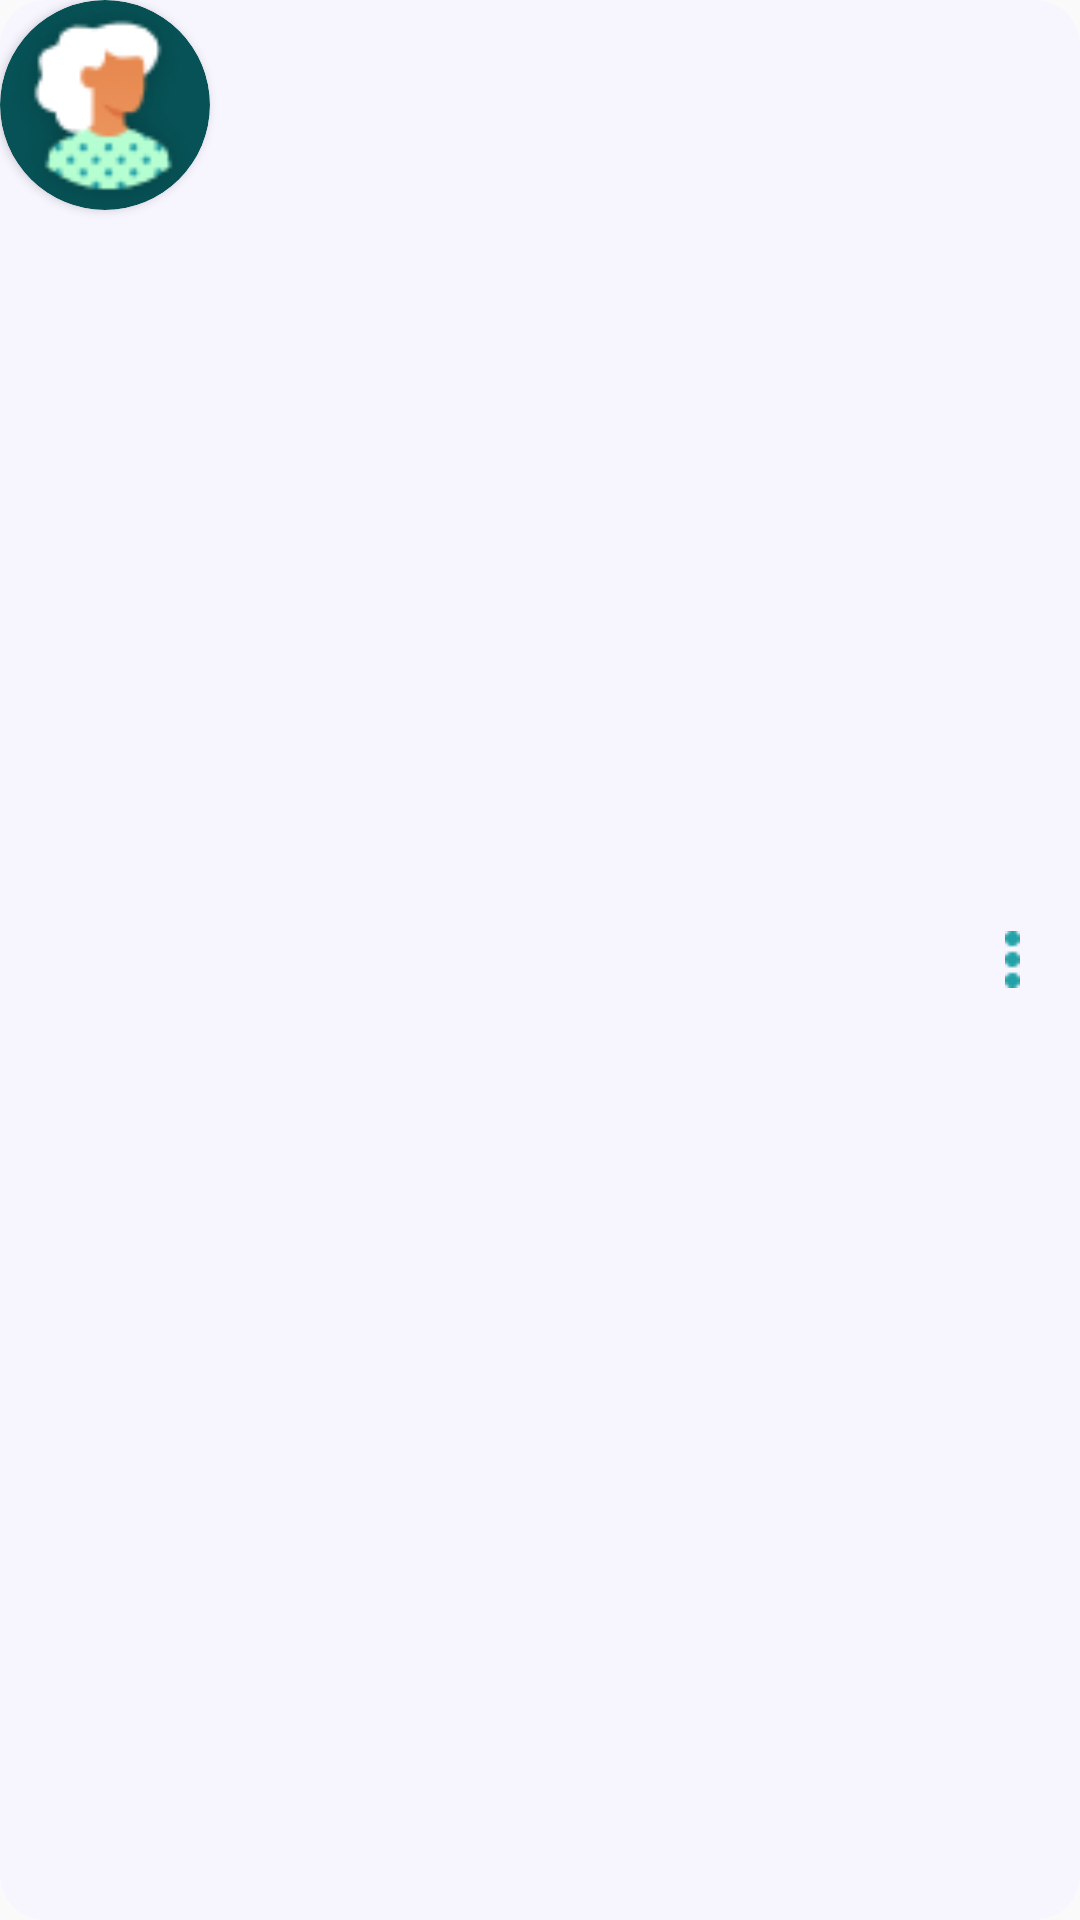

Layout XML and referenced resources for this Android screen:
<!-- AndroidManifest.xml: application theme Theme.Dchec -->
<!-- res/layout/user_message_holder.xml -->
<?xml version="1.0" encoding="utf-8"?>
<androidx.cardview.widget.CardView xmlns:android="http://schemas.android.com/apk/res/android"
    xmlns:tools="http://schemas.android.com/tools"
    android:layout_width="match_parent"
    android:layout_height="wrap_content"
    xmlns:app="http://schemas.android.com/apk/res-auto"
    android:layout_marginHorizontal="10dp"
    android:layout_marginTop="10dp"
    android:background="@color/white_page_color"
    app:cardElevation="0dp"
    app:cardCornerRadius="15dp"
    >


    <androidx.appcompat.widget.LinearLayoutCompat
        android:layout_width="match_parent"
        android:layout_height="match_parent"

        android:background="@color/white_page_color"

        >


        <androidx.cardview.widget.CardView
            android:layout_width="70dp"
            android:layout_height="70dp"
            android:backgroundTint="#065256"
            app:cardCornerRadius="50dp">

            <ImageView
                android:id="@+id/imgProfile"
                android:layout_width="match_parent"
                android:layout_height="match_parent"
                android:scaleType="centerCrop"
                android:src="@drawable/profile_img" />

        </androidx.cardview.widget.CardView>


        <TextView
            android:id="@+id/txtUsername"
            android:layout_width="wrap_content"
            android:layout_height="wrap_content"
            android:layout_gravity="center"
            android:layout_marginLeft="10dp"
            android:fontFamily="@font/montserrat_bold"
            android:textColor="#065054" />

        <View
            android:layout_width="0dp"
            android:layout_height="0dp"
            android:layout_weight="1" />

        <ImageView
            android:id="@+id/edtCmp"
            android:layout_gravity="bottom"
            android:visibility="gone"
            android:layout_width="wrap_content"
            android:layout_height="wrap_content"
            android:src="@drawable/edt_back" />


        <ImageView
            android:id="@+id/imgEdt"
            android:layout_width="wrap_content"
            android:layout_height="wrap_content"
            android:layout_gravity="center"
            android:layout_marginRight="20dp"
            android:background="@drawable/messages_edit" />




    </androidx.appcompat.widget.LinearLayoutCompat>


</androidx.cardview.widget.CardView>
<!-- resources referenced by this layout -->
<resources>
  <color name="white_page_color">#F7F6FF</color>
  <!-- drawable edt_back: png bitmap (drawable-v24, 536 bytes) -->
  <!-- drawable messages_edit: png bitmap (drawable-v24, 195 bytes) -->
  <!-- drawable profile_img: png bitmap (drawable-v24, 4513 bytes) -->
  <style name="Theme.Dchec" parent="Theme.AppCompat.DayNight.NoActionBar">
          
          <item name="colorPrimary">@color/main_color</item>
          <item name="colorPrimaryVariant">@color/main_color</item>
          <item name="colorOnPrimary">@color/white</item>
          <item name="colorAccent">@color/main_color</item>
          
          <item name="colorSecondary">@color/teal_200</item>
          <item name="colorSecondaryVariant">@color/teal_700</item>
          <item name="colorOnSecondary">@color/black</item>
          
          <item name="android:statusBarColor" tools:targetApi="l">@color/main_color</item>
  
          
      </style>
  <color name="main_color">#209FA6</color>
  <color name="white">#FFFFFFFF</color>
  <color name="teal_200">#FF03DAC5</color>
  <color name="teal_700">#FF018786</color>
  <color name="black">#FF000000</color>
</resources>
